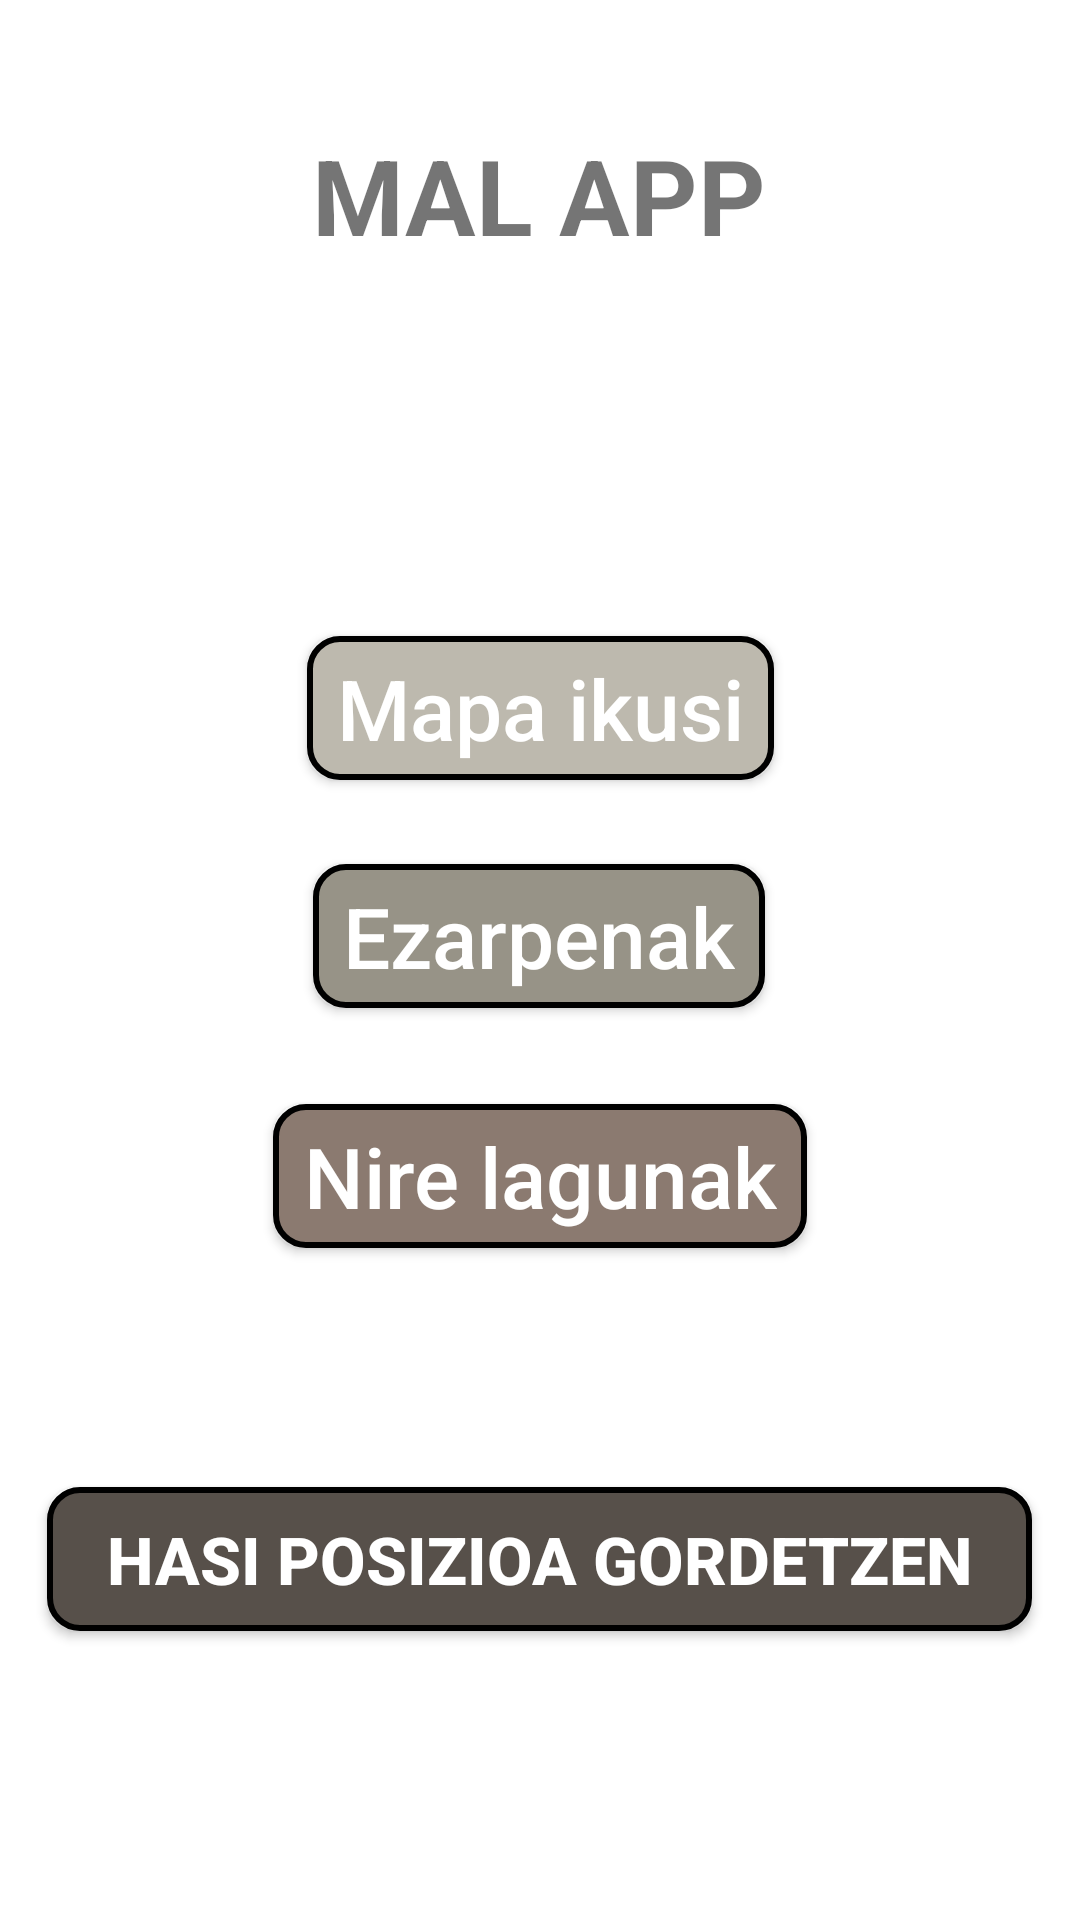

This screen was rendered from an Android layout file. Write that file and the resources it references.
<!-- AndroidManifest.xml: application theme Theme.MALIratiPrieto -->
<!-- res/layout/activity_home.xml -->
<?xml version="1.0" encoding="utf-8"?>
<androidx.constraintlayout.widget.ConstraintLayout xmlns:android="http://schemas.android.com/apk/res/android"
    xmlns:app="http://schemas.android.com/apk/res-auto"
    xmlns:tools="http://schemas.android.com/tools"
    android:layout_width="match_parent"
    android:layout_height="match_parent"
    tools:context=".HomeActivity"
    android:background="@drawable/background">

    <TextView
        android:id="@+id/userName"
        android:layout_width="wrap_content"
        android:layout_height="wrap_content"
        android:text="MAL APP"
        android:textSize="35dp"
        android:textStyle="bold"
        android:textAllCaps="true"
        app:layout_constraintBottom_toBottomOf="parent"
        app:layout_constraintEnd_toEndOf="parent"
        app:layout_constraintHorizontal_bias="0.498"
        app:layout_constraintStart_toStartOf="parent"
        app:layout_constraintTop_toTopOf="parent"
        app:layout_constraintVertical_bias="0.07"></TextView>


    <Button
        android:id="@+id/button_ViewMap"
        android:layout_width="wrap_content"
        android:layout_height="wrap_content"
        android:layout_marginTop="212dp"
        android:background="@drawable/rounded_corner_button_light2"
        android:onClick="toMapActivity"
        android:text="@string/viewMap"
        android:textAllCaps="false"
        android:textColor="@color/white"
        android:textSize="28dp"
        android:textStyle="normal"
        app:layout_constraintEnd_toEndOf="parent"
        app:layout_constraintStart_toStartOf="parent"
        app:layout_constraintTop_toTopOf="parent"></Button>

    <Button
        android:id="@+id/button_ChangeSettings"
        android:layout_width="wrap_content"
        android:layout_height="wrap_content"
        android:layout_marginTop="28dp"
        android:background="@drawable/rounded_corner_button_light1"
        android:onClick="toSettingsActivity"
        android:text="@string/changeSettings"
        android:textAllCaps="false"
        android:textColor="@color/white"
        android:textSize="28dp"
        android:textStyle="normal"
        app:layout_constraintEnd_toEndOf="parent"
        app:layout_constraintHorizontal_bias="0.498"
        app:layout_constraintStart_toStartOf="parent"
        app:layout_constraintTop_toBottomOf="@+id/button_ViewMap"></Button>

    <Button
        android:id="@+id/button_ChangeConUsers2"
        android:layout_width="wrap_content"
        android:layout_height="wrap_content"
        android:layout_marginTop="108dp"
        android:background="@drawable/rounded_corner_button_light"
        android:onClick="toFriendsActivity"
        android:text="@string/changeConUsers"
        android:textAllCaps="false"
        android:textColor="@color/white"
        android:textSize="28dp"
        android:textStyle="normal"
        app:layout_constraintEnd_toEndOf="parent"
        app:layout_constraintStart_toStartOf="parent"
        app:layout_constraintTop_toBottomOf="@+id/button_ViewMap"></Button>

    <Button
        android:id="@+id/button_SavePos"
        android:layout_width="wrap_content"
        android:layout_height="wrap_content"
        android:background="@drawable/rounded_corner_button"
        android:text="@string/savePos"
        android:textAllCaps="true"
        android:textColor="@color/white"
        android:textSize="22dp"
        android:textStyle="bold"
        app:layout_constraintBottom_toBottomOf="parent"
        app:layout_constraintEnd_toEndOf="parent"
        app:layout_constraintHorizontal_bias="0.493"
        app:layout_constraintStart_toStartOf="parent"
        app:layout_constraintTop_toTopOf="parent"
        app:layout_constraintVertical_bias="0.837"></Button>

</androidx.constraintlayout.widget.ConstraintLayout>
<!-- resources referenced by this layout -->
<resources>
  <!-- drawable rounded_corner_button (drawable) -->
  <?xml version="1.0" encoding="utf-8"?>
  <shape xmlns:android="http://schemas.android.com/apk/res/android" android:shape="rectangle">
      <corners android:radius="10dp"/>
      
      <stroke android:width="2dp" android:color="@color/black"/>
      
      <solid android:color="#57504A"/>
      <padding android:right="20dp" android:left="20dp"></padding>
  </shape>
  <!-- drawable rounded_corner_button_light (drawable) -->
  <?xml version="1.0" encoding="utf-8"?>
  <shape xmlns:android="http://schemas.android.com/apk/res/android" android:shape="rectangle">
      <corners android:radius="10dp"/>
      
      <stroke android:width="2dp" android:color="@color/black"/>
      
      <solid android:color="#8B7A70"/>
      <padding android:right="10dp" android:left="10dp"></padding>
  </shape>
  <!-- drawable rounded_corner_button_light1 (drawable) -->
  <?xml version="1.0" encoding="utf-8"?>
  <shape xmlns:android="http://schemas.android.com/apk/res/android" android:shape="rectangle">
      <corners android:radius="10dp"/>
      
      <stroke android:width="2dp" android:color="@color/black"/>
      
      <solid android:color="#979387"/>
      <padding android:right="10dp" android:left="10dp"></padding>
  </shape>
  <!-- drawable rounded_corner_button_light2 (drawable) -->
  <?xml version="1.0" encoding="utf-8"?>
  <shape xmlns:android="http://schemas.android.com/apk/res/android" android:shape="rectangle">
      <corners android:radius="10dp"/>
      
      <stroke android:width="2dp" android:color="@color/black"/>
      
      <solid android:color="#BDB9AE"/>
      <padding android:right="10dp" android:left="10dp"></padding>
  </shape>
  <string name="changeConUsers">Nire lagunak</string>
  <string name="changeSettings">Ezarpenak</string>
  <string name="savePos">Hasi posizioa gordetzen</string>
  <string name="viewMap">Mapa ikusi</string>
  <style name="Theme.MALIratiPrieto" parent="Theme.MaterialComponents.DayNight.DarkActionBar">
          
          <item name="colorPrimary">@color/purple_500</item>
          <item name="colorPrimaryVariant">@color/purple_700</item>
          <item name="colorOnPrimary">@color/white</item>
          
          <item name="colorSecondary">@color/teal_200</item>
          <item name="colorSecondaryVariant">@color/teal_700</item>
          <item name="colorOnSecondary">@color/black</item>
          
          <item name="android:statusBarColor" tools:targetApi="l">?attr/colorPrimaryVariant</item>
          
      </style>
  <!-- not gathered from this repository: default colours our renderer supplied (Android Studio template values) -->
  <color name="purple_500">#FF6200EE</color>
  <color name="purple_700">#FF3700B3</color>
  <color name="teal_200">#FF03DAC5</color>
  <color name="teal_700">#FF018786</color>
  <color name="black">#FF000000</color>
  <color name="white">#FFFFFFFF</color>
</resources>
